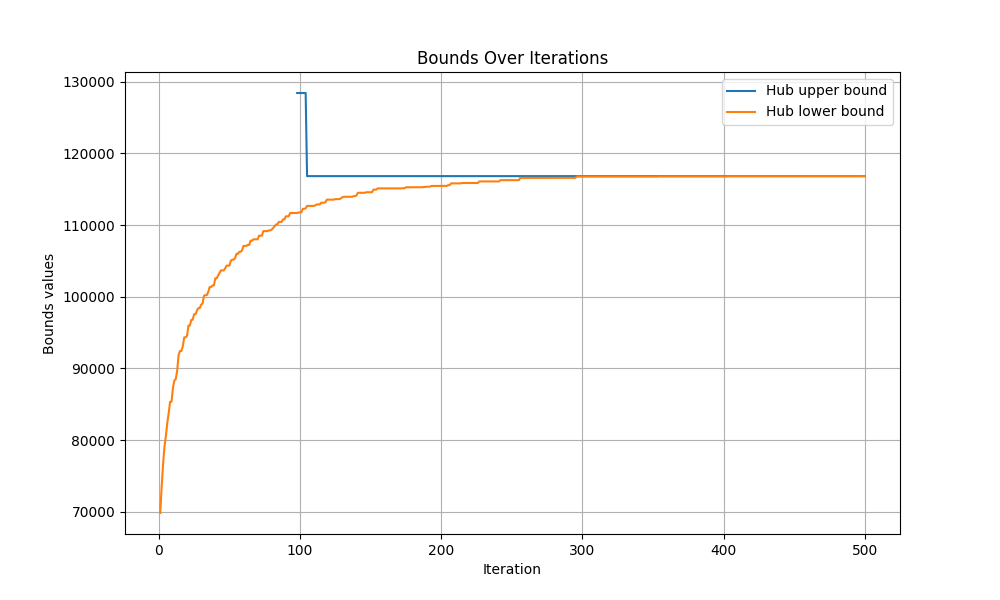

Source data for this figure (header and first rows):
iteration, hub upper bound, hub lower bound
0, inf, -inf
1, inf, 69814
2, inf, 73445
3, inf, 76592
4, inf, 79065
5, inf, 80541
6, inf, 82397
7, inf, 83750
8, inf, 85342
9, inf, 85342
10, inf, 87260
11, inf, 88297
12, inf, 88501
13, inf, 89677
14, inf, 91840
15, inf, 92421
16, inf, 92421
17, inf, 93106
18, inf, 94322
19, inf, 94322
20, inf, 94555
21, inf, 95971
22, inf, 95971
23, inf, 96770
24, inf, 96770
25, inf, 97553
26, inf, 97553
27, inf, 98077
28, inf, 98404
29, inf, 98404
30, inf, 98893
31, inf, 99048
32, inf, 100128
33, inf, 100219
34, inf, 100219
35, inf, 100663
36, inf, 101335
37, inf, 101335
38, inf, 101570
39, inf, 101570
40, inf, 102560
41, inf, 102560
42, inf, 102976
43, inf, 103308
44, inf, 103663
45, inf, 103663
46, inf, 103663
47, inf, 103961
48, inf, 104335
49, inf, 104335
50, inf, 104335
51, inf, 105014
52, inf, 105159
53, inf, 105159
54, inf, 105377
55, inf, 105979
56, inf, 105979
57, inf, 106261
58, inf, 106261
59, inf, 106498
... 441 more rows
